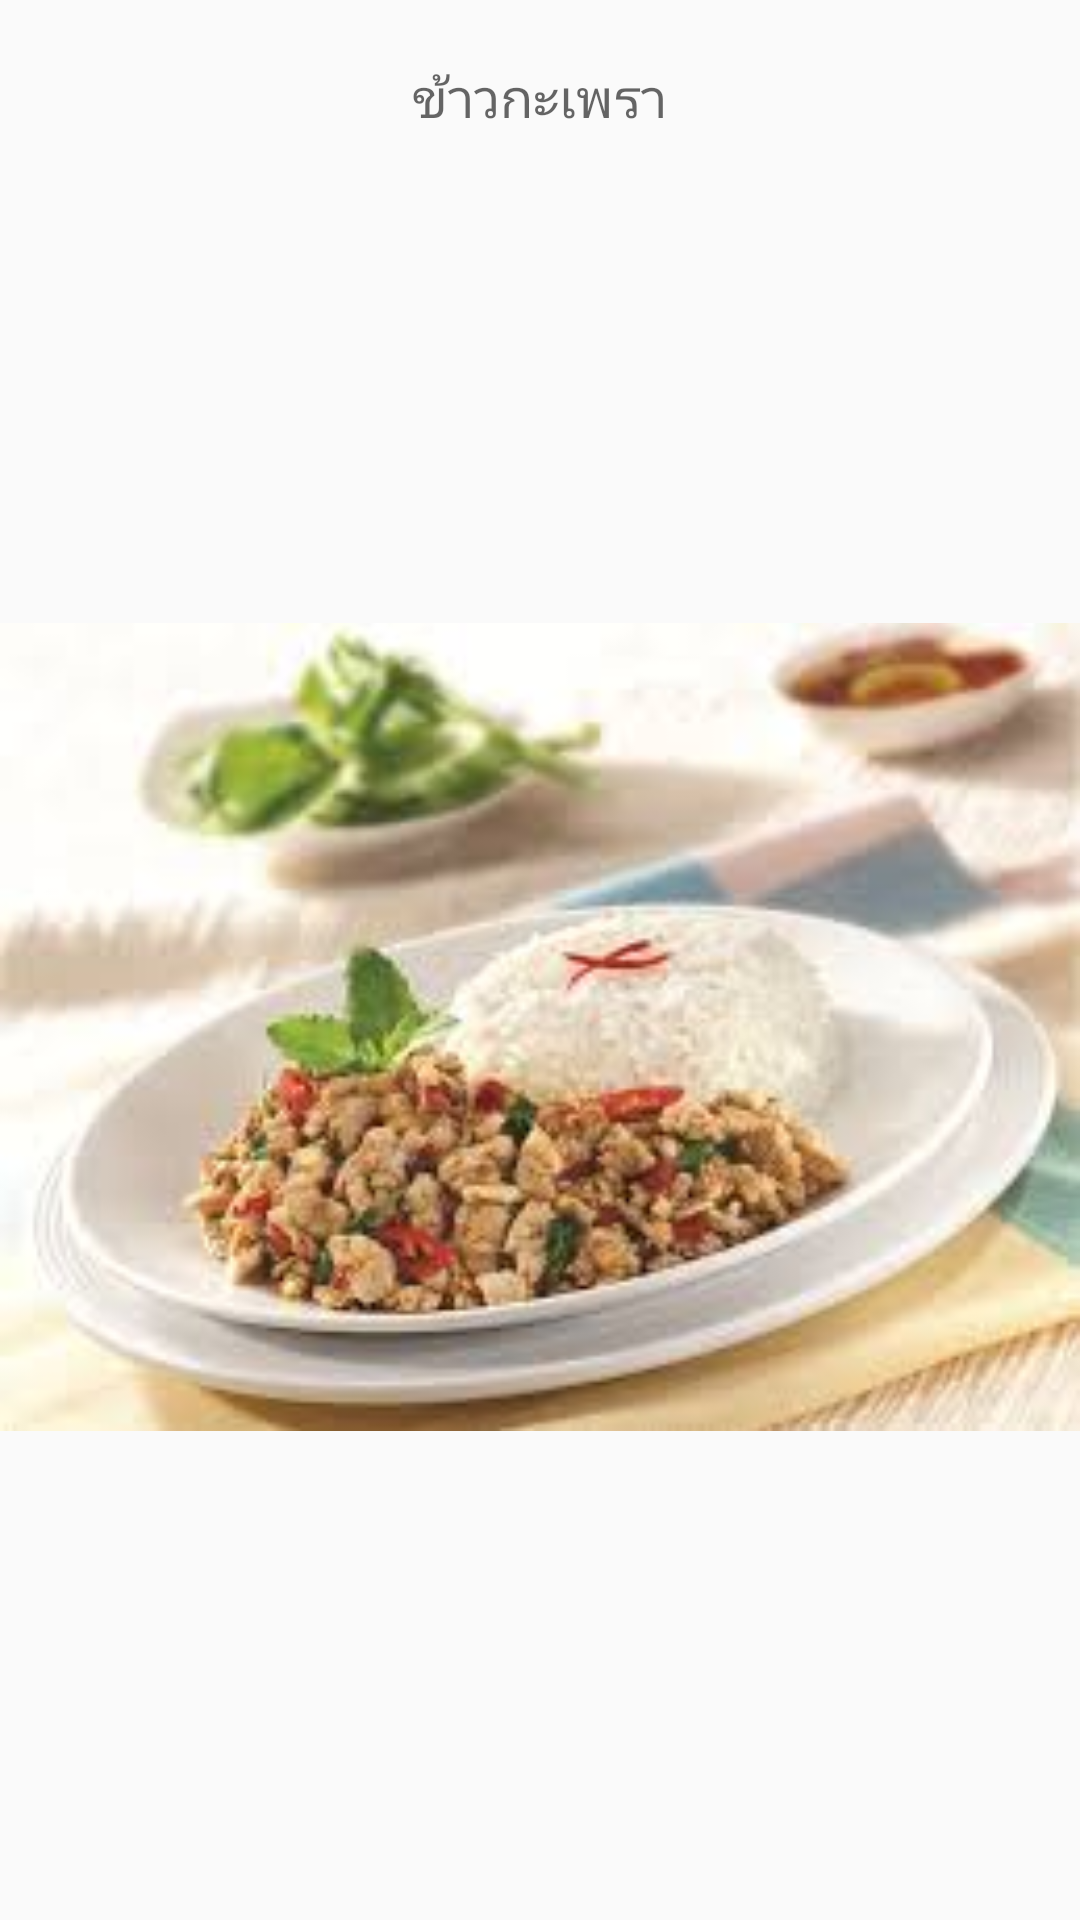

Here is an Android app screen rendered from its layout file. Give the layout XML and the strings, colors and styles it references.
<!-- AndroidManifest.xml: application theme AppTheme -->
<!-- res/layout/dia2.xml -->
<?xml version="1.0" encoding="utf-8"?>
<LinearLayout xmlns:android="http://schemas.android.com/apk/res/android"
    android:layout_width="match_parent"
    android:layout_height="match_parent"
    android:background="#00ffffff"
    android:orientation="vertical">

    <TextView
        android:layout_width="wrap_content"
        android:layout_height="wrap_content"
        android:textAppearance="?android:attr/textAppearanceMedium"
        android:text="ข้าวกะเพรา"
        android:id="@+id/textView8"
        android:layout_gravity="center_horizontal"
        android:layout_marginTop="20dp" />

    <ImageView
        android:layout_width="match_parent"
        android:layout_height="match_parent"
        android:id="@+id/imageView3"
        android:src="@drawable/dai2" />

</LinearLayout>
<!-- resources referenced by this layout -->
<resources>
  <!-- drawable dai2: jpg bitmap (drawable, 8707 bytes) -->
  <style name="AppTheme" parent="Theme.AppCompat.Light.DarkActionBar">
          
          <item name="colorPrimary">@color/colorPrimary</item>
          <item name="colorPrimaryDark">@color/colorPrimaryDark</item>
          <item name="colorAccent">@color/colorAccent</item>
      </style>
  <color name="colorPrimary">#3F51B5</color>
  <color name="colorPrimaryDark">#303F9F</color>
  <color name="colorAccent">#b2ffffff</color>
</resources>
